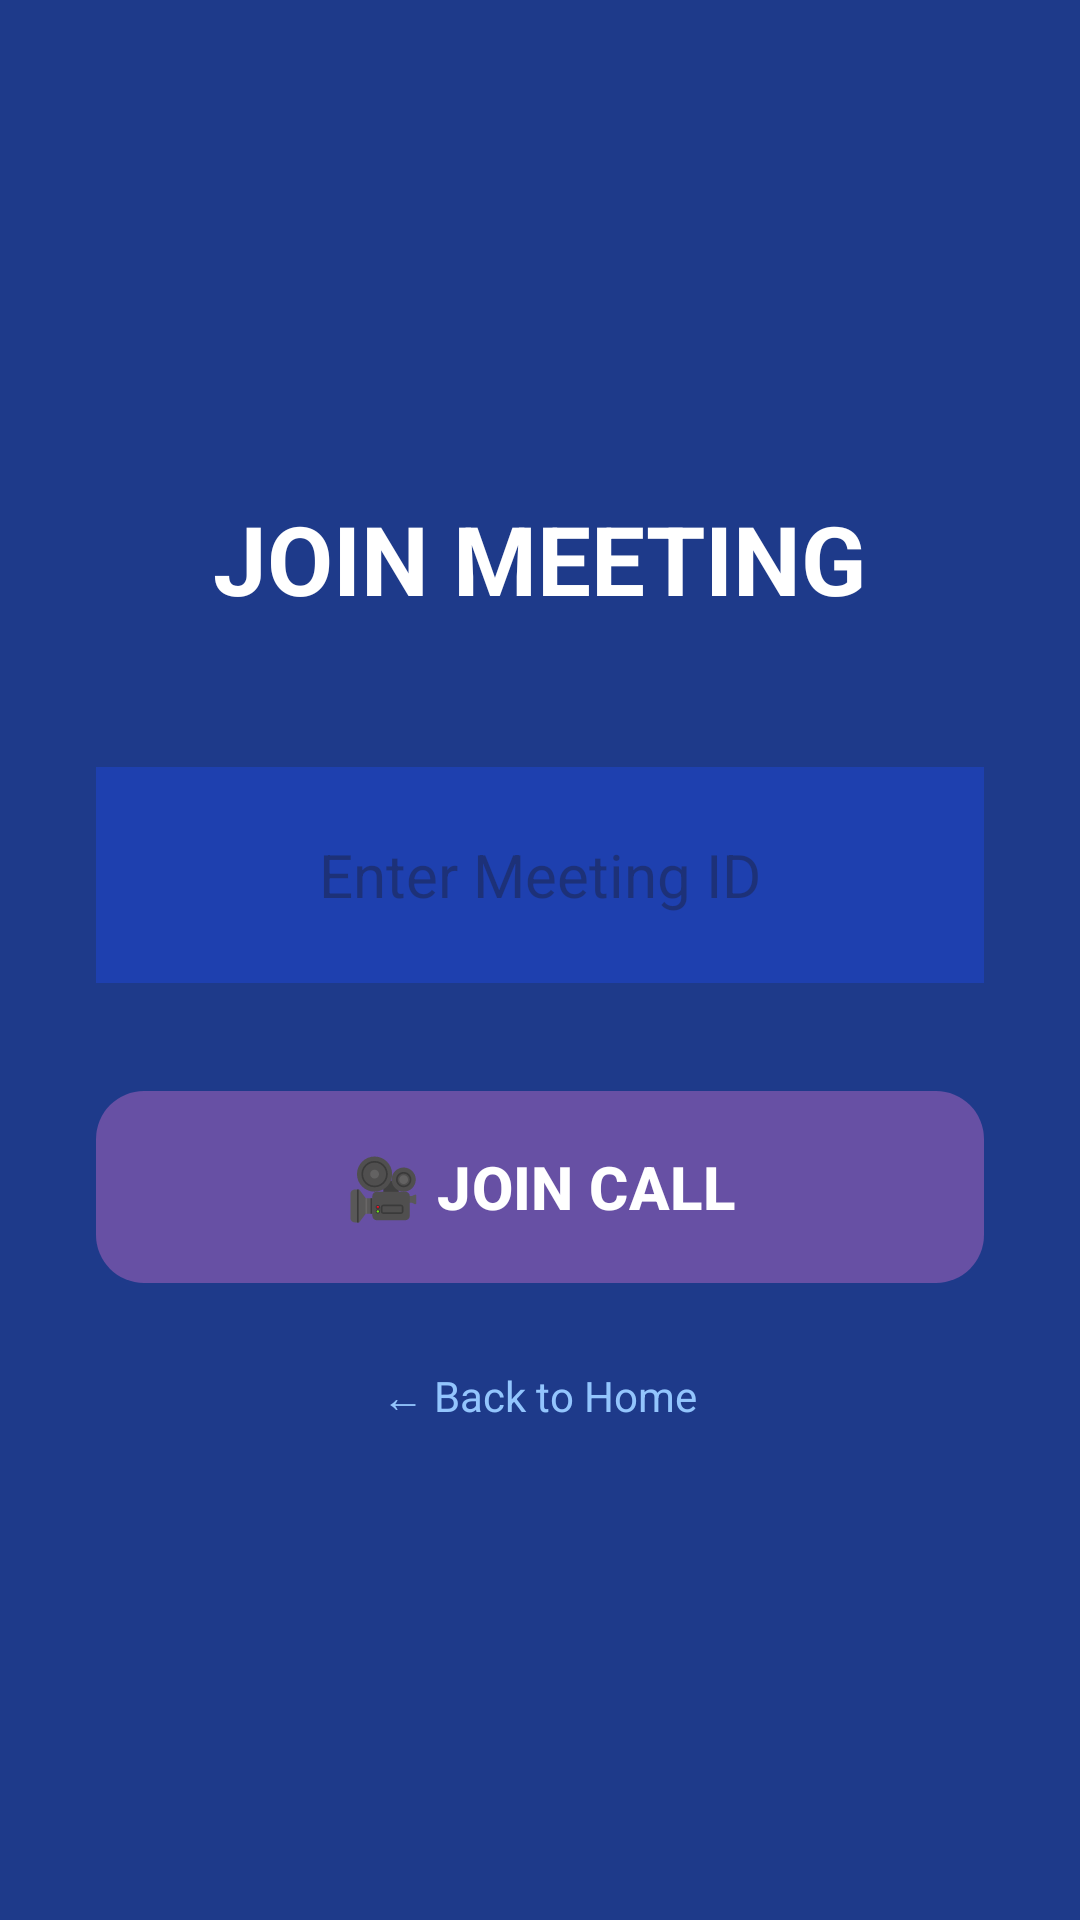

Write the Android layout XML for this screen, with the resource values it uses.
<!-- AndroidManifest.xml: application theme Theme.OnlineMeet -->
<!-- res/layout/activity_join_meeting.xml -->
<?xml version="1.0" encoding="utf-8"?>
<LinearLayout xmlns:android="http://schemas.android.com/apk/res/android"
    android:layout_width="match_parent"
    android:layout_height="match_parent"
    xmlns:app="http://schemas.android.com/apk/res-auto"
    android:orientation="vertical"
    android:padding="32dp"
    android:gravity="center"
    android:background="#1e3a8a">

    <TextView
        android:layout_width="wrap_content"
        android:layout_height="wrap_content"
        android:text="JOIN MEETING"
        android:textSize="32sp"
        android:textColor="@color/white"
        android:textStyle="bold"
        android:layout_marginBottom="48dp"/>

    <EditText
        android:id="@+id/etRoomId"
        android:layout_width="match_parent"
        android:layout_height="72dp"
        android:hint="Enter Meeting ID"
        android:textSize="20sp"
        android:gravity="center"
        android:background="#1e40af"
        android:textColor="@color/white"
        android:inputType="textCapCharacters"
        android:maxLength="10"
        android:layout_marginBottom="32dp"/>

    <com.google.android.material.button.MaterialButton
        android:id="@+id/btnJoinCall"
        android:layout_width="match_parent"
        android:layout_height="72dp"
        android:text="🎥 JOIN CALL"
        android:textSize="20sp"
        android:textStyle="bold"
        app:cornerRadius="16dp"/>

    <TextView
        android:id="@+id/tvBack"
        android:layout_width="wrap_content"
        android:layout_height="wrap_content"
        android:text="← Back to Home"
        android:textColor="#93c5fd"
        android:layout_marginTop="24dp"
        android:clickable="true"
        android:focusable="true"/>

</LinearLayout>
<!-- resources referenced by this layout -->
<resources>
  <style name="Theme.OnlineMeet" parent="Base.Theme.OnlineMeet" />
  <style name="Base.Theme.OnlineMeet" parent="Theme.Material3.DayNight.NoActionBar">
          
          
      </style>
  <!-- not gathered from this repository: default colours our renderer supplied (Android Studio template values) -->
  <color name="white">#FFFFFFFF</color>
</resources>
